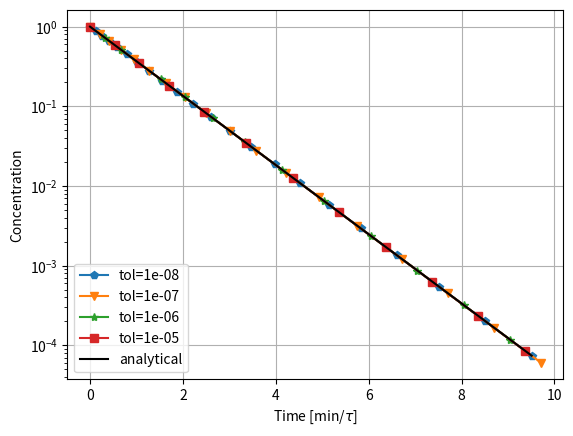

This chart was generated by the following Python code: (Note: this script raises an exception after producing the figure.)
import matplotlib.pyplot as plt
import numpy as np

def fm(c_old,c_in):
    return c_in-c_old

def rk4_step(c_old, c_in, h):
    k1=h*fm(c_old,c_in)
    k2=h*fm(c_old+0.5*k1,c_in)
    k3=h*fm(c_old+0.5*k2,c_in)
    k4=h*fm(c_old+    k3,c_in)
    return c_old+(k1+2*k2+2*k3+k4)/6

def adaptive_ode_solv(c_into,c_init,t_final,tol=1e-4):
    f=[];t=[]
    tau_inv = q/vol
    c_in    = c_into #freshwater into tank
    c_old   = c_init #seawater present 
    ti=0.; h_new=1;
    toli=1.; # a high init tolerance to enter while loop
    no_steps=0
    global_err=0.
    while(ti <= t_final):
        t.append(ti); f.append(c_old)
        tol = tol + tol*c_old 
        while(toli>tol):# first two small steps
            hi=h_new
            k1 = rk4_step(c_old,c_in,hi*.5)
            k2 = rk4_step(k1,c_in,hi*.5)
            # ... and one large step
            k3 = rk4_step(c_old,c_in,hi)
            toli = abs(k3-k2)/15
            h_new=min(hi*(tol/toli)**(0.2),1)
            no_steps+=3
        toli=1.
        c_old=k2-(k3-k2)/15
        ti   += hi
        global_err += abs(np.exp(-ti)-c_old)
    print("No steps=", no_steps, "Global Error=", global_err)
    return t,f
# rest of code is to make a figure
vol=1;q=1;c_into = 0; c_init =1
t_final=10 # end of simulation
t=[];f=[]
tol=[1e-8,1e-7,1e-6,1e-5]
for toli in tol:
    ti,fi = adaptive_ode_solv(c_into,c_init,t_final,toli)
    t.append(ti);f.append(fi)

f_an = np.exp(-np.array(t[0]))
symb = ['-p','-v','-*','-s']
fig = plt.figure(dpi=150)
for i in range(0,len(tol)):
    plt.plot(t[i], f[i], symb[i], label='tol='+str(tol[i]))
plt.plot(t[0], f_an, '-', color='k',label='analytical')
plt.legend(loc='lower left', ncol=1)
plt.grid()
plt.yscale('log')
plt.xlabel(r'Time [min/$\tau$]')
plt.ylabel('Concentration')
plt.savefig('../fig-ode/adaptive_rk4.png', bbox_inches='tight'
            ,transparent=True)
plt.show()
